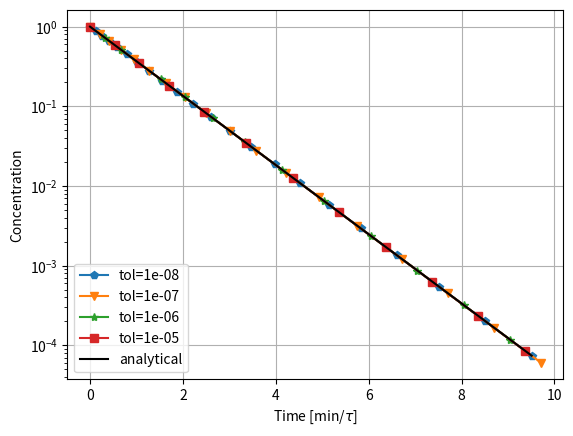

This chart was generated by the following Python code: (Note: this script raises an exception after producing the figure.)
import matplotlib.pyplot as plt
import numpy as np

def fm(c_old,c_in):
    return c_in-c_old

def rk4_step(c_old, c_in, h):
    k1=h*fm(c_old,c_in)
    k2=h*fm(c_old+0.5*k1,c_in)
    k3=h*fm(c_old+0.5*k2,c_in)
    k4=h*fm(c_old+    k3,c_in)
    return c_old+(k1+2*k2+2*k3+k4)/6

def adaptive_ode_solv(c_into,c_init,t_final,tol=1e-4):
    f=[];t=[]
    tau_inv = q/vol
    c_in    = c_into #freshwater into tank
    c_old   = c_init #seawater present 
    ti=0.; h_new=1;
    toli=1.; # a high init tolerance to enter while loop
    no_steps=0
    global_err=0.
    while(ti <= t_final):
        t.append(ti); f.append(c_old)
        tol = tol + tol*c_old 
        while(toli>tol):# first two small steps
            hi=h_new
            k1 = rk4_step(c_old,c_in,hi*.5)
            k2 = rk4_step(k1,c_in,hi*.5)
            # ... and one large step
            k3 = rk4_step(c_old,c_in,hi)
            toli = abs(k3-k2)/15
            h_new=min(hi*(tol/toli)**(0.2),1)
            no_steps+=3
        toli=1.
        c_old=k2-(k3-k2)/15
        ti   += hi
        global_err += abs(np.exp(-ti)-c_old)
    print("No steps=", no_steps, "Global Error=", global_err)
    return t,f
# rest of code is to make a figure
vol=1;q=1;c_into = 0; c_init =1
t_final=10 # end of simulation
t=[];f=[]
tol=[1e-8,1e-7,1e-6,1e-5]
for toli in tol:
    ti,fi = adaptive_ode_solv(c_into,c_init,t_final,toli)
    t.append(ti);f.append(fi)

f_an = np.exp(-np.array(t[0]))
symb = ['-p','-v','-*','-s']
fig = plt.figure(dpi=150)
for i in range(0,len(tol)):
    plt.plot(t[i], f[i], symb[i], label='tol='+str(tol[i]))
plt.plot(t[0], f_an, '-', color='k',label='analytical')
plt.legend(loc='lower left', ncol=1)
plt.grid()
plt.yscale('log')
plt.xlabel(r'Time [min/$\tau$]')
plt.ylabel('Concentration')
plt.savefig('../fig-ode/adaptive_rk4.png', bbox_inches='tight'
            ,transparent=True)
plt.show()
